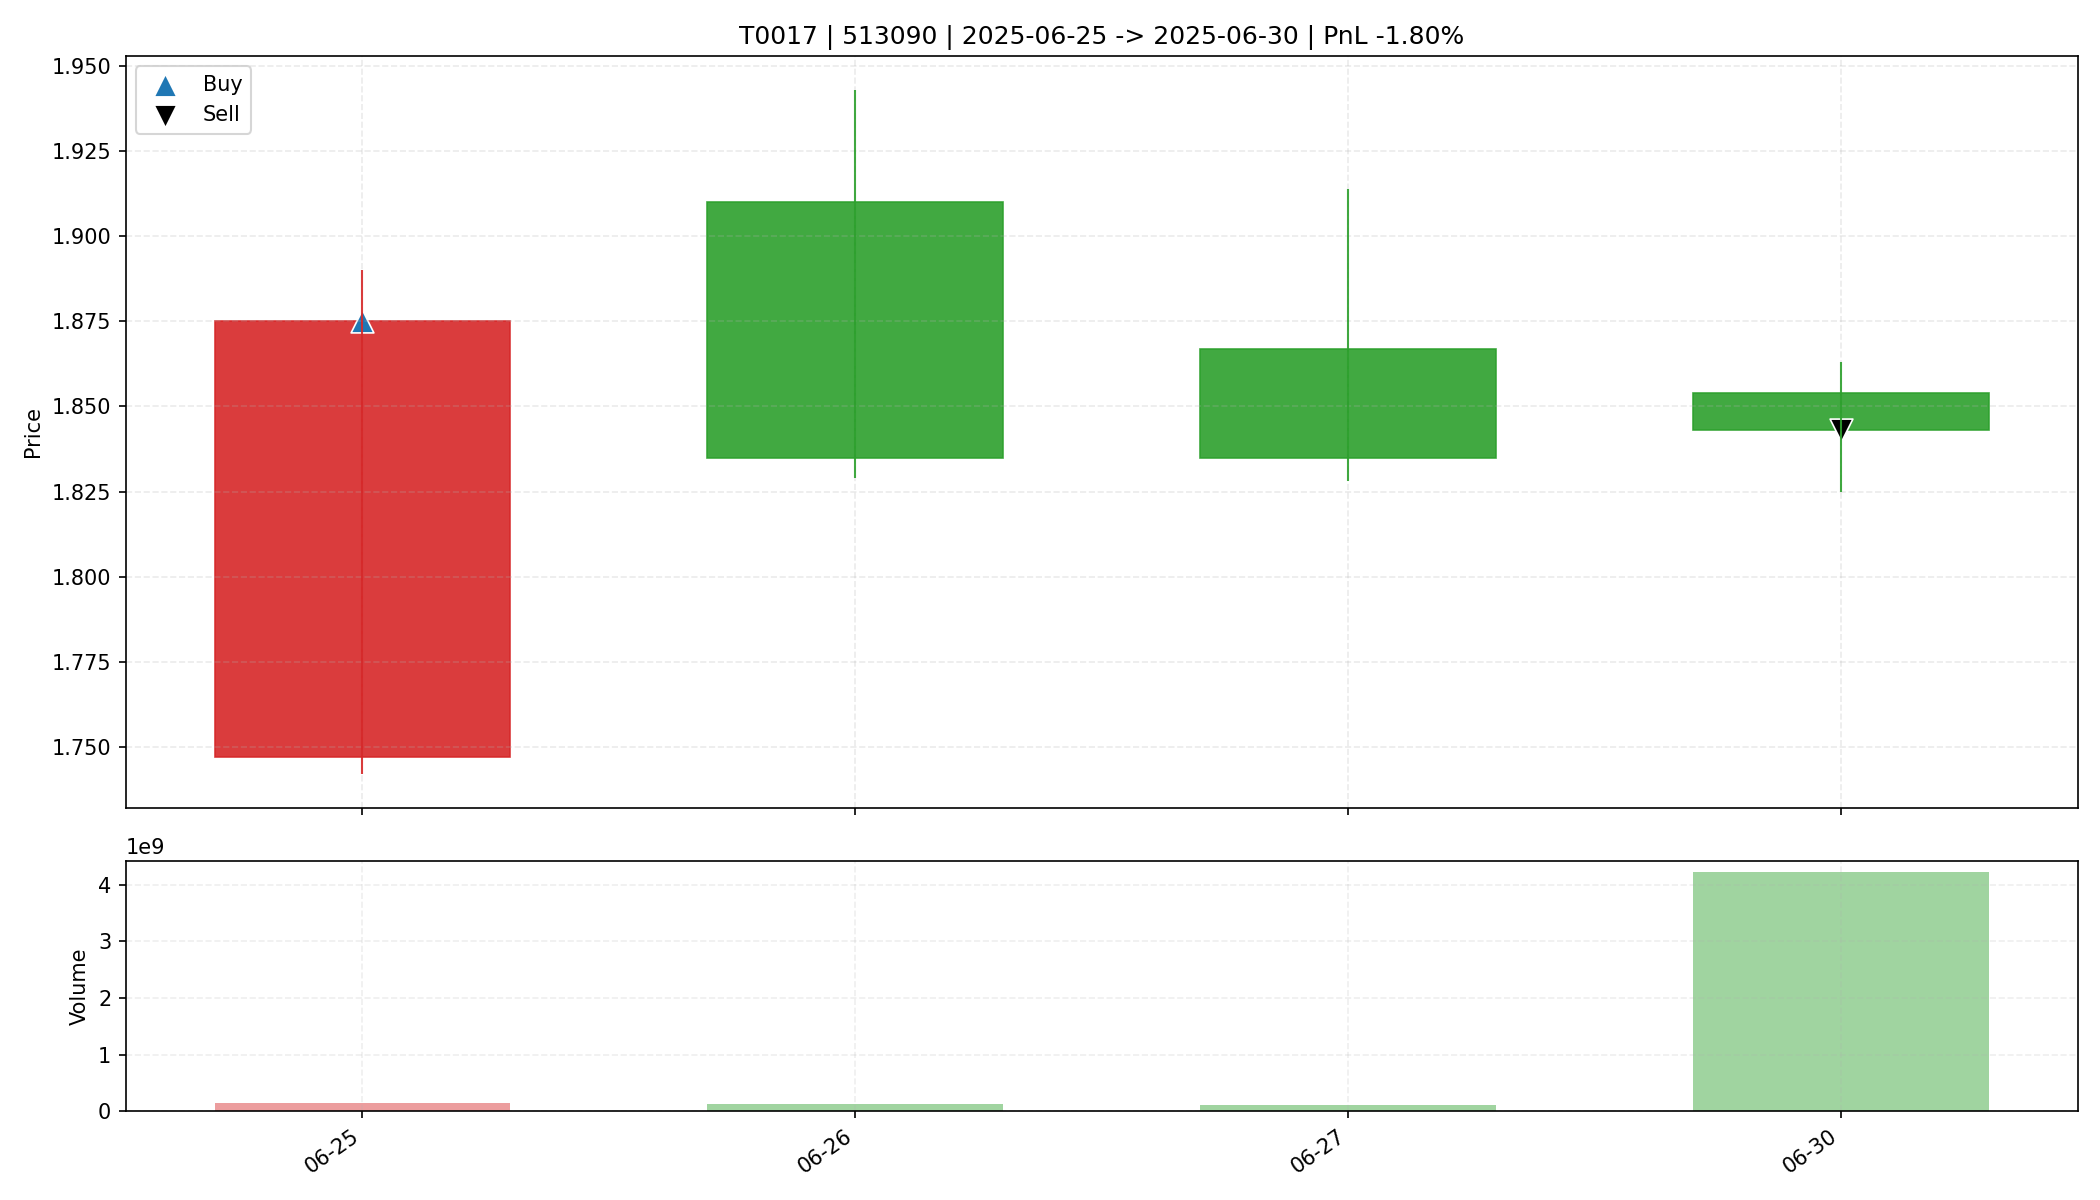

The data file committed next to this chart (first rows):
date, open, high, low, close, amount, volume, trade_id, code, buy_date, sell_date, buy_price, sell_price, matched_shares, buy_reason, sell_reason, sell_profit_pct, sell_hold_days, is_buy_day, is_sell_day, holding_day_index
2025-06-25, 1.747, 1.89, 1.742, 1.875, 27091171328, 148015989, T0017, 513090, 2025-06-25, 2025-06-30, 1.875, 1.843, 8750, 前10日振幅8.8%, 阳线涨幅7.3%, 突破均线, 爆发放量2.5倍, MA…, 主动止盈半仓-放量滞涨(涨幅-0.59%<1.00%, 量比前5日均量6.38>…, -1.805, 3.0, True, False, 0
2025-06-26, 1.91, 1.943, 1.829, 1.835, 22680625152, 120807401, T0017, 513090, 2025-06-25, 2025-06-30, 1.875, 1.843, 8750, 前10日振幅8.8%, 阳线涨幅7.3%, 突破均线, 爆发放量2.5倍, MA…, 主动止盈半仓-放量滞涨(涨幅-0.59%<1.00%, 量比前5日均量6.38>…, -1.805, 3.0, False, False, 1
2025-06-27, 1.867, 1.914, 1.828, 1.835, 20655759360, 110534582, T0017, 513090, 2025-06-25, 2025-06-30, 1.875, 1.843, 8750, 前10日振幅8.8%, 阳线涨幅7.3%, 突破均线, 爆发放量2.5倍, MA…, 主动止盈半仓-放量滞涨(涨幅-0.59%<1.00%, 量比前5日均量6.38>…, -1.805, 3.0, False, False, 2
2025-06-30, 1.854, 1.863, 1.825, 1.843, 7770660864, 4219110197, T0017, 513090, 2025-06-25, 2025-06-30, 1.875, 1.843, 8750, 前10日振幅8.8%, 阳线涨幅7.3%, 突破均线, 爆发放量2.5倍, MA…, 主动止盈半仓-放量滞涨(涨幅-0.59%<1.00%, 量比前5日均量6.38>…, -1.805, 3.0, False, True, 3
